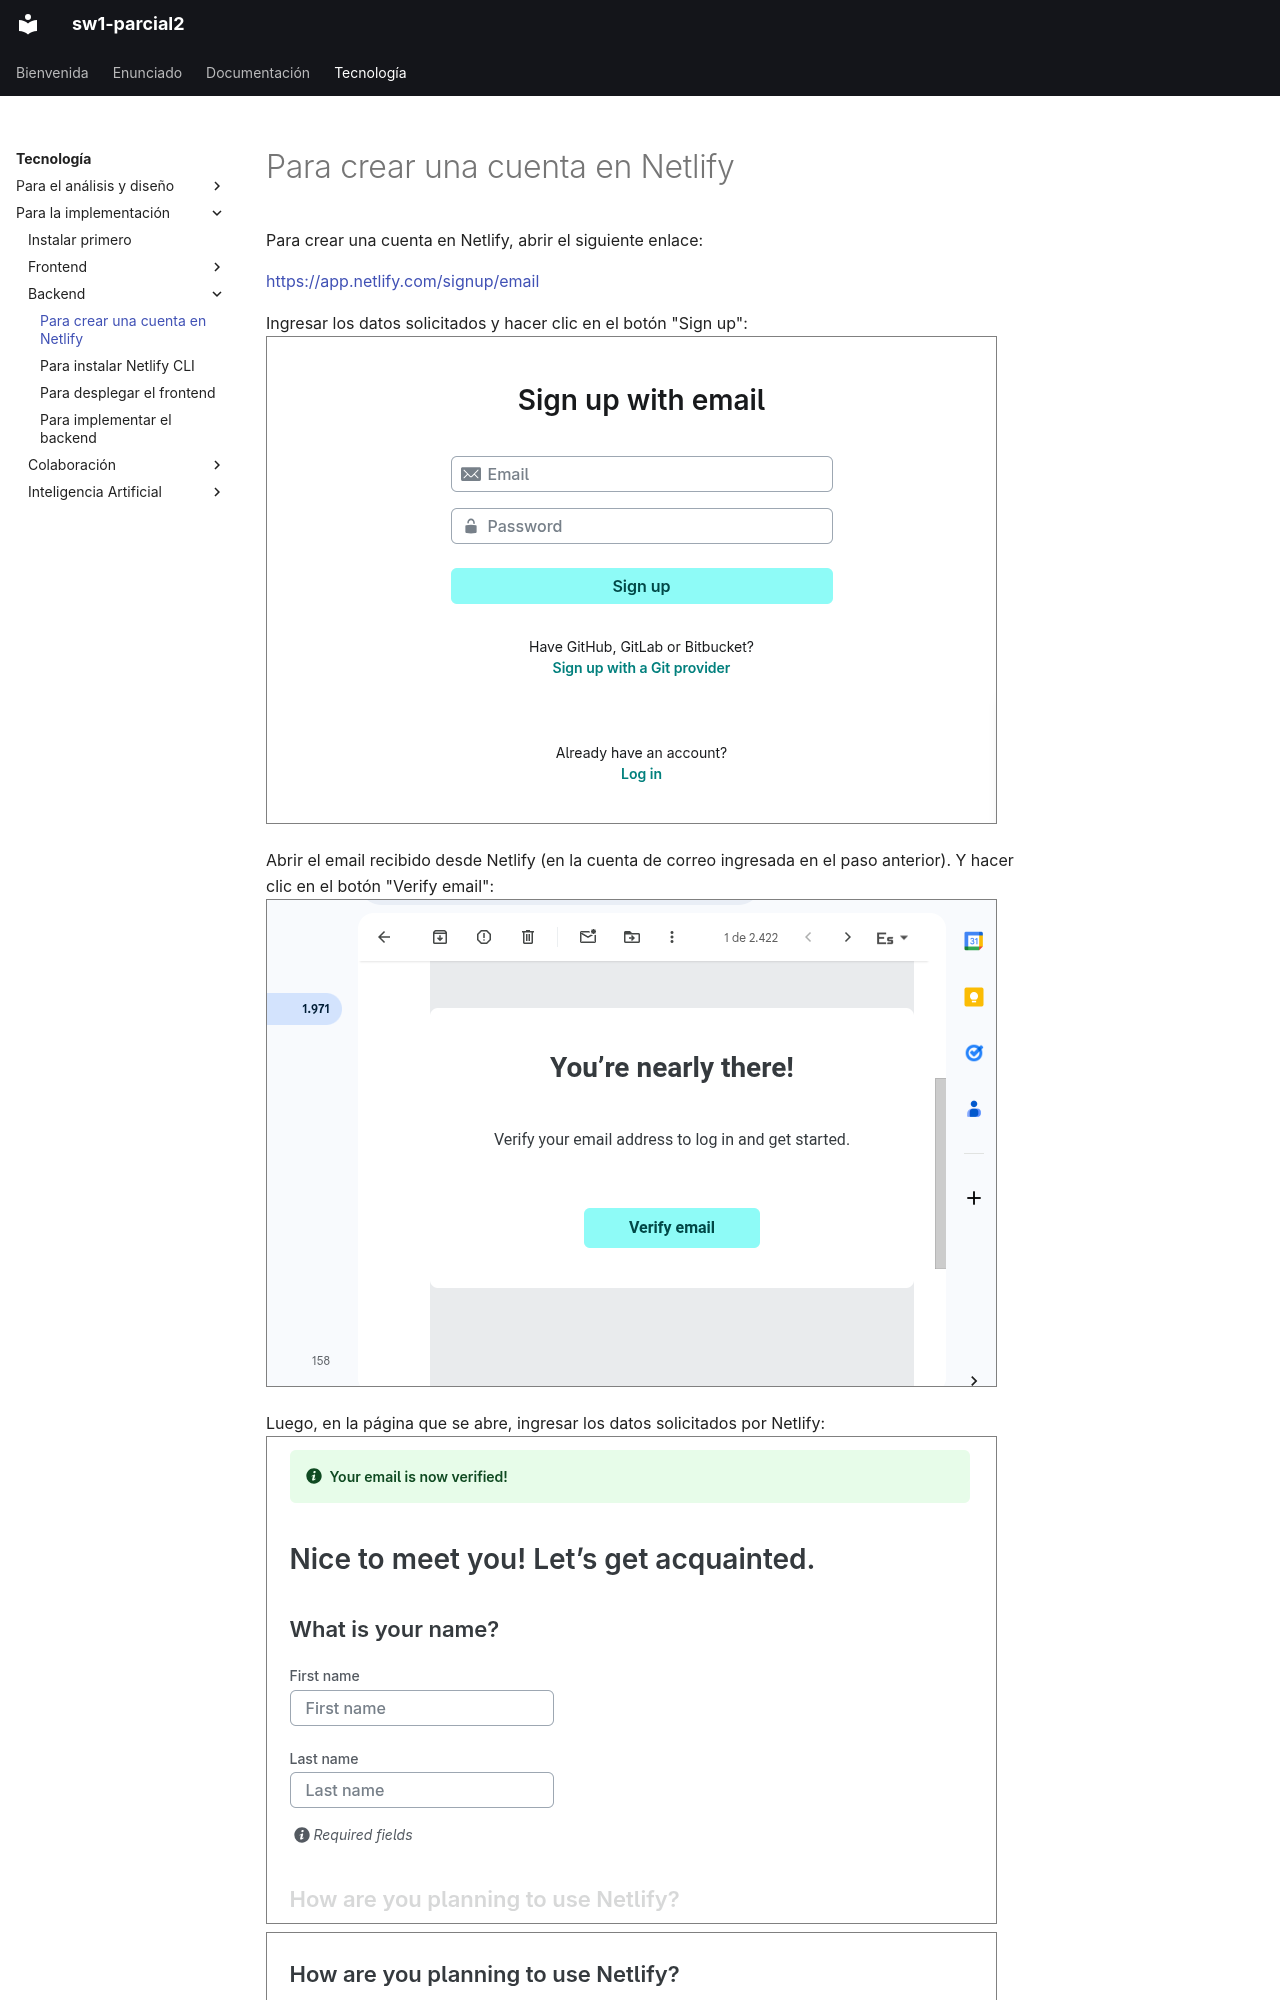

repository: almondoryluis/beingafriend · page: tecnología/para-la-implementación/backend/crear-una-cuenta-en-netlify/index.html · generator: mkdocs

# Para crear una cuenta en Netlify

Para crear una cuenta en Netlify, abrir el siguiente enlace:

<a href="https://app.netlify.com/signup/email" target="_blank">https://app.netlify.com/signup/email</a>

Ingresar los datos solicitados y hacer clic en el botón "Sign up":
<img alt="Crear cuenta en Netlify" src="./001.png" title="Crear cuenta en Netlify" class="invert-on-dark" >


Abrir el email recibido desde Netlify (en la cuenta de correo ingresada en el paso anterior).
Y hacer clic en el botón "Verify email":
<img alt="Email de Netlify" src="./002.png" title="Email de Netlify" class="invert-on-dark" >
